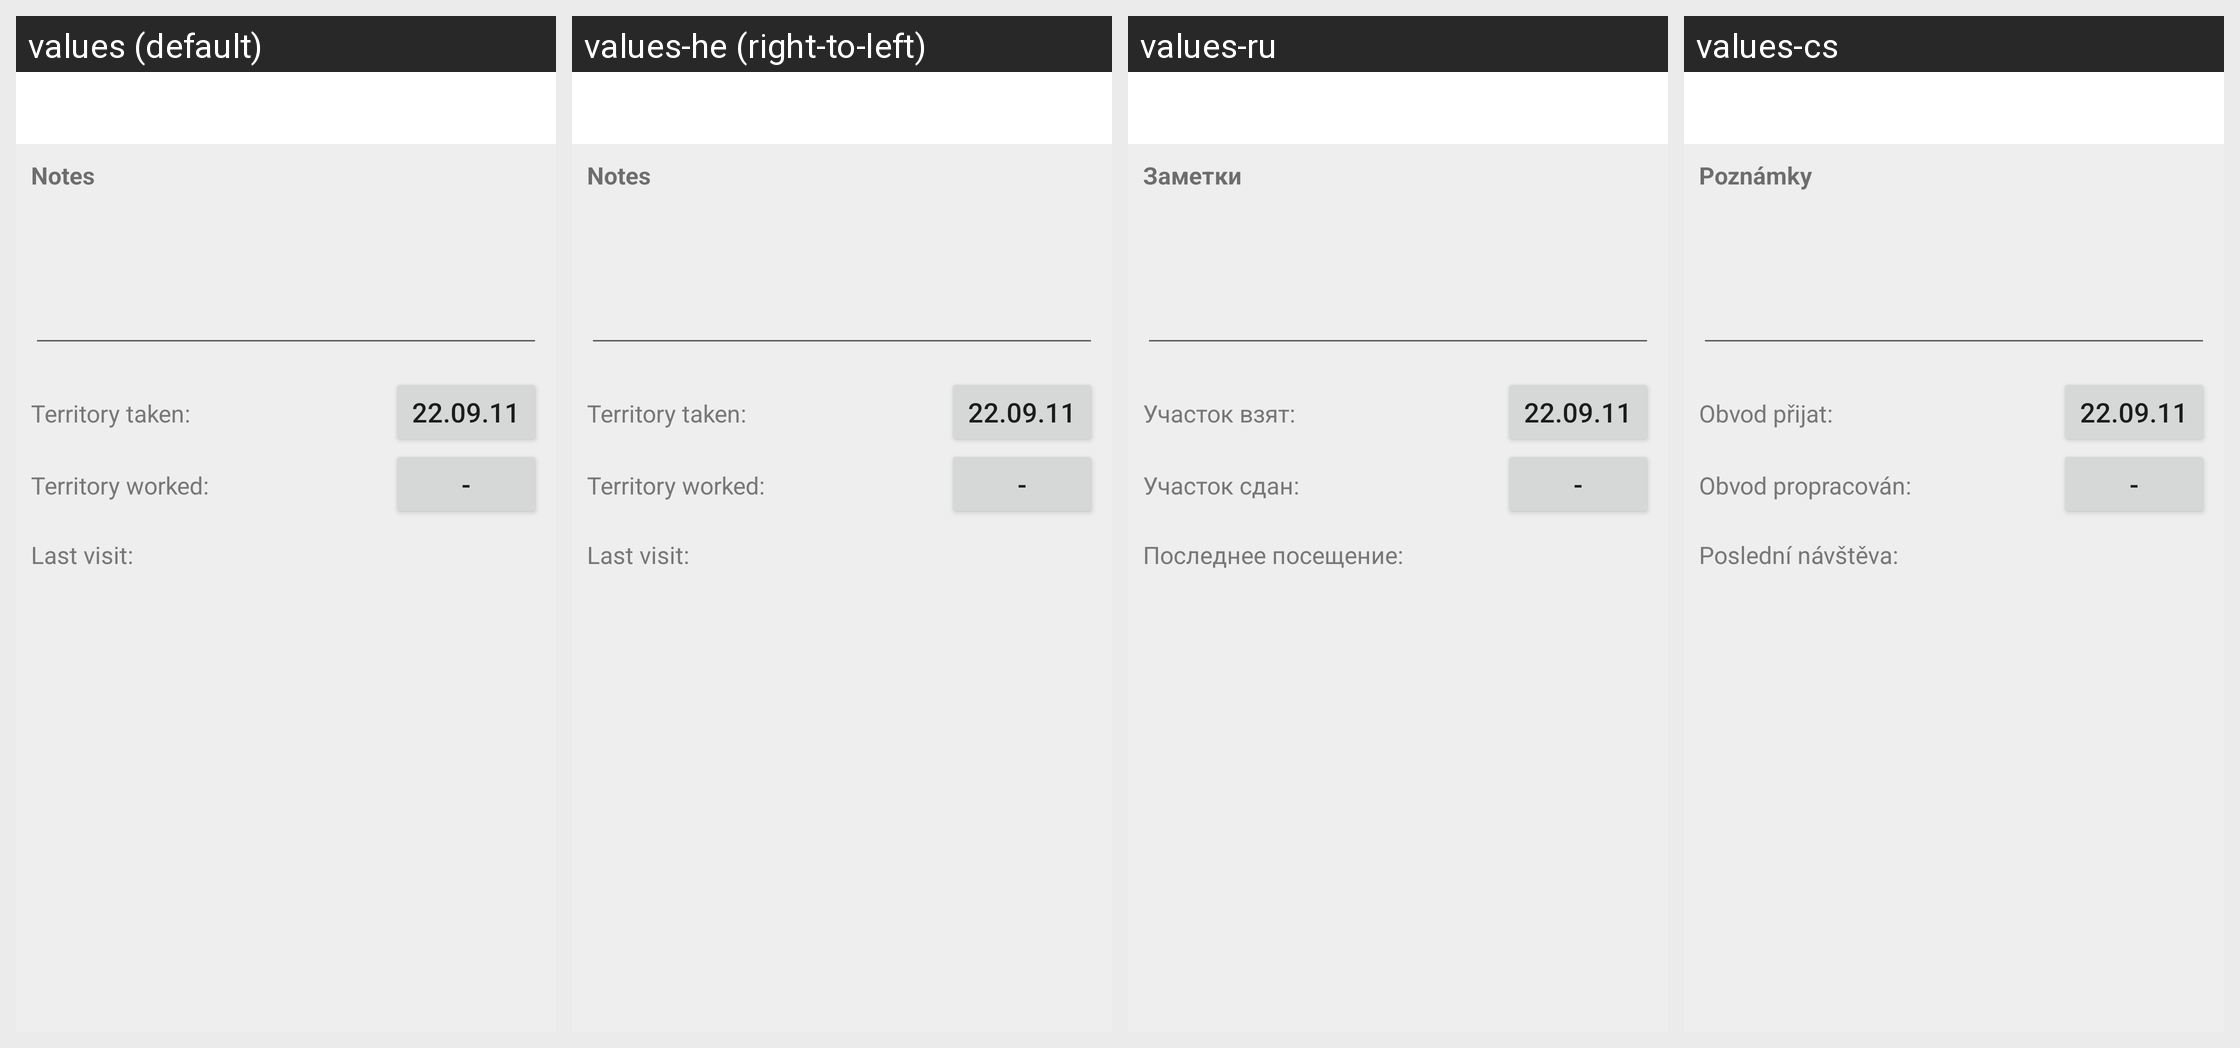

Translations of the strings shown on this Android screen, per locale in the grid:
Android screen res/layout/territory_info.xml rendered under 4 locales, left to right: values (default), values-he (right-to-left), values-ru, values-cs. Device: Nexus 5 (rendered at 1080×1920; each locale shown at half size, 540×960, under a caption strip naming it); theme Theme.MaterialComponents.DayNight.NoActionBar.
Other locales in the repository, not shown: values-bg, values-de, values-es, values-it, values-lt, values-pl, values-pt, values-ro, values-ua, values-uk.
Strings drawn on this screen, with the default value and each locale's value (text and hints the layout hard-codes, and strings that could not be matched under every locale, appear in the picture but are not listed):

lbl_territory_notes
  values: Notes
  values-he: Notes
  values-ru: Заметки
  values-cs: Poznámky

lbl_territory_got
  values: Territory taken:
  values-he: Territory taken:
  values-ru: Участок взят:
  values-cs: Obvod přijat:

lbl_territory_finished
  values: Territory worked:
  values-he: Territory worked:
  values-ru: Участок сдан:
  values-cs: Obvod propracován:

lbl_territory_last_visit
  values: Last visit:
  values-he: Last visit:
  values-ru: Последнее посещение:
  values-cs: Poslední návštěva:
